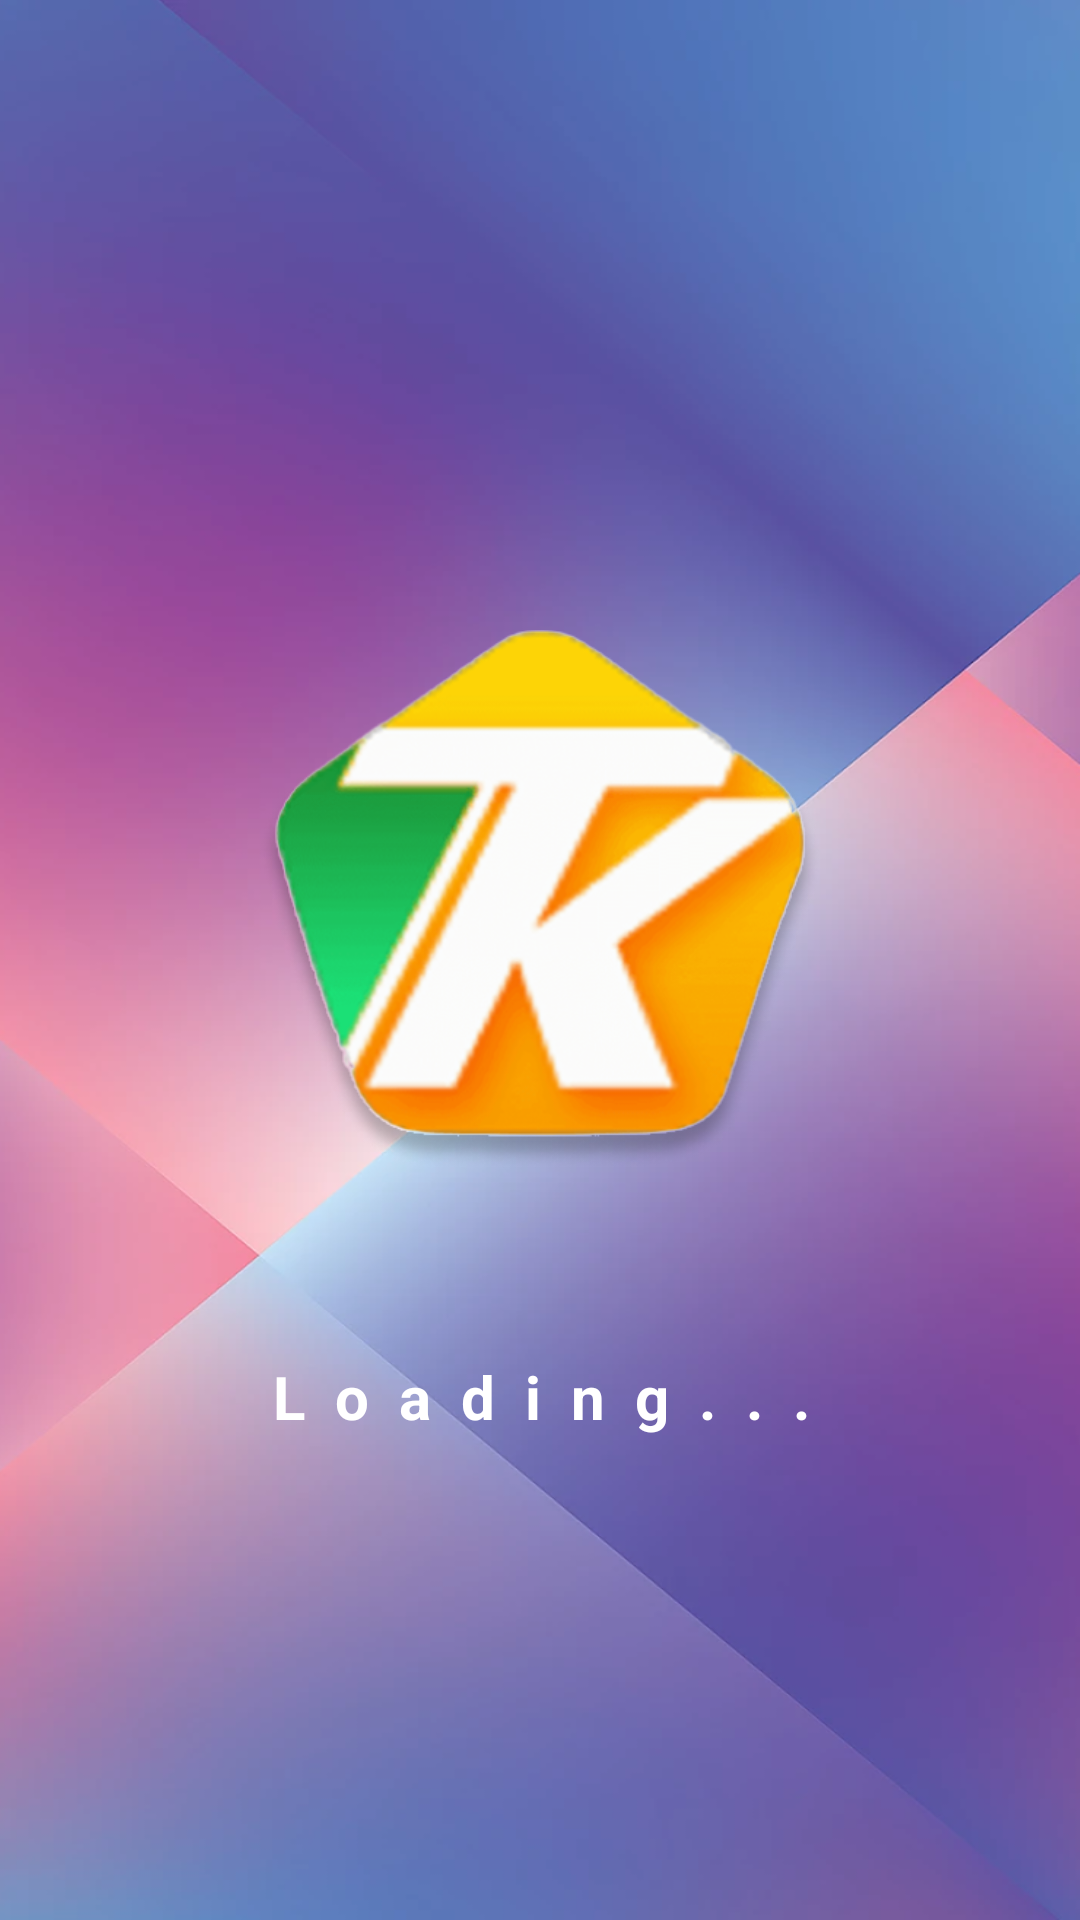

Write the Android layout XML for this screen, with the resource values it uses.
<!-- AndroidManifest.xml: application theme Theme.TK88COLOR -->
<!-- res/layout/activity_splash.xml -->
<?xml version="1.0" encoding="utf-8"?>
<androidx.constraintlayout.widget.ConstraintLayout xmlns:android="http://schemas.android.com/apk/res/android"
    xmlns:app="http://schemas.android.com/apk/res-auto"
    xmlns:tools="http://schemas.android.com/tools"
    android:layout_width="match_parent"
    android:layout_height="match_parent"
    android:background="@drawable/bg_splash">

    <androidx.appcompat.widget.AppCompatImageView
        android:id="@+id/imageTop"
        android:layout_width="match_parent"
        android:layout_height="180dp"
        android:layout_marginTop="210dp"
        android:src="@drawable/logo"
        app:layout_constraintEnd_toEndOf="parent"
        app:layout_constraintStart_toStartOf="parent"
        app:layout_constraintTop_toTopOf="parent" />













    <androidx.appcompat.widget.AppCompatTextView
        android:id="@+id/textHome"
        android:layout_width="387dp"
        android:layout_height="102dp"
        android:layout_gravity="center"
        android:layout_marginTop="1dp"
        android:layout_marginBottom="100dp"
        android:gravity="center"
        android:letterSpacing=".5"
        android:text="Loading..."
        android:textColor="@color/white"
        android:textSize="20sp"
        android:textStyle="bold"
        app:layout_constraintBottom_toBottomOf="parent"
        app:layout_constraintEnd_toEndOf="parent"
        app:layout_constraintStart_toStartOf="parent"
        app:layout_constraintTop_toBottomOf="@+id/imageTop" />

    <ProgressBar
        android:id="@+id/progressBar"
        style="?android:attr/progressBarStyleHorizontal"
        android:layout_width="222dp"
        android:layout_height="0dp"
        android:layout_gravity="center_horizontal"
        android:layout_marginBottom="175dp"
        android:gravity="center"
        android:indeterminate="true"
        android:minWidth="28dp"
        android:minHeight="28dp"
        android:progressTint="#499E95"
        app:layout_constraintBottom_toBottomOf="parent"
        app:layout_constraintEnd_toEndOf="parent"
        app:layout_constraintHorizontal_bias="0.497"
        app:layout_constraintStart_toStartOf="parent"
        app:layout_constraintTop_toBottomOf="@+id/textHome" />

</androidx.constraintlayout.widget.ConstraintLayout>
<!-- resources referenced by this layout -->
<resources>
  <color name="white">#FFFFFFFF</color>
  <!-- drawable bg_splash: png bitmap (drawable, 270904 bytes) -->
  <!-- drawable image_splash: png bitmap (drawable, 26160 bytes) -->
  <!-- drawable logo: png bitmap (drawable, 123737 bytes) -->
  <style name="Theme.TK88COLOR" parent="Theme.MaterialComponents.DayNight.NoActionBar">
          
          <item name="colorPrimary">@color/purple_500</item>
          <item name="colorPrimaryVariant">@color/purple_700</item>
          <item name="colorOnPrimary">@color/white</item>
          
          <item name="colorSecondary">@color/teal_200</item>
          <item name="colorSecondaryVariant">@color/teal_700</item>
          <item name="colorOnSecondary">@color/black</item>
          
          <item name="android:statusBarColor">?attr/colorPrimaryVariant</item>
          
      </style>
  <color name="purple_500">#FF6200EE</color>
  <color name="purple_700">#FF3700B3</color>
  <color name="teal_200">#FF03DAC5</color>
  <color name="teal_700">#FF018786</color>
  <color name="black">#FF000000</color>
</resources>
